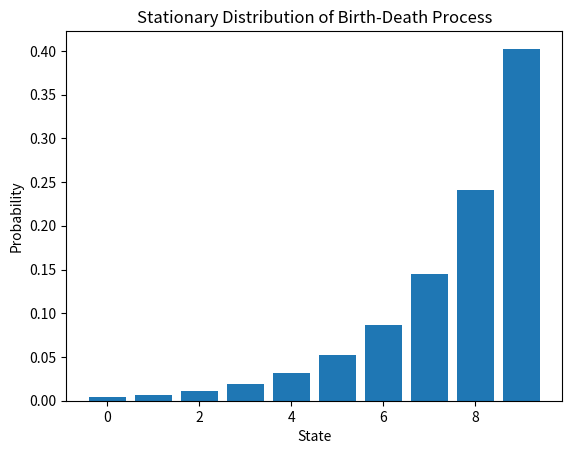

This chart was generated by the following Python code:
import numpy as np
import matplotlib.pyplot as plt

def birth_death_process(n, birth_rate, death_rate):
    """
    Compute the stationary distribution of a birth-death process.

    Parameters:
    n (int): The number of states in the process.
    birth_rate (float): The rate at which births occur.
    death_rate (float): The rate at which deaths occur.

    Returns:
    pi (array): The stationary distribution of the process.
    """
    pi = np.zeros(n)
    pi[0] = 1
    for i in range(1, n):
        pi[i] = pi[i-1] * birth_rate / death_rate
    pi /= np.sum(pi)
    return pi

def visualize_stationary_distribution(pi):
    """
    Visualize the stationary distribution of a birth-death process using a bar chart.

    Parameters:
    pi (array): The stationary distribution of the process.
    """
    plt.bar(range(len(pi)), pi)
    plt.xlabel('State')
    plt.ylabel('Probability')
    plt.title('Stationary Distribution of Birth-Death Process')
    plt.show()

# Example usage:
n = 10
birth_rate = 0.5
death_rate = 0.3
pi = birth_death_process(n, birth_rate, death_rate)
visualize_stationary_distribution(pi)